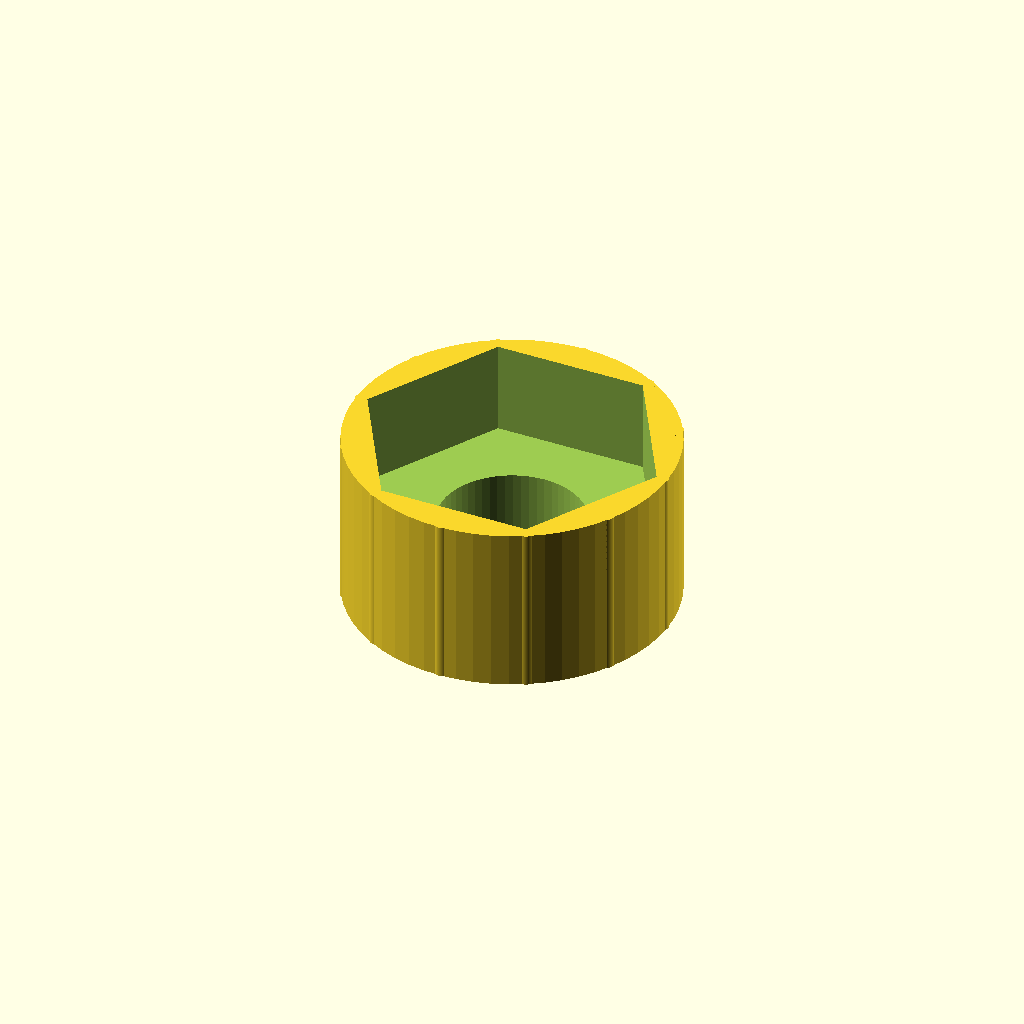
Cell 1: the model at its default parameters.
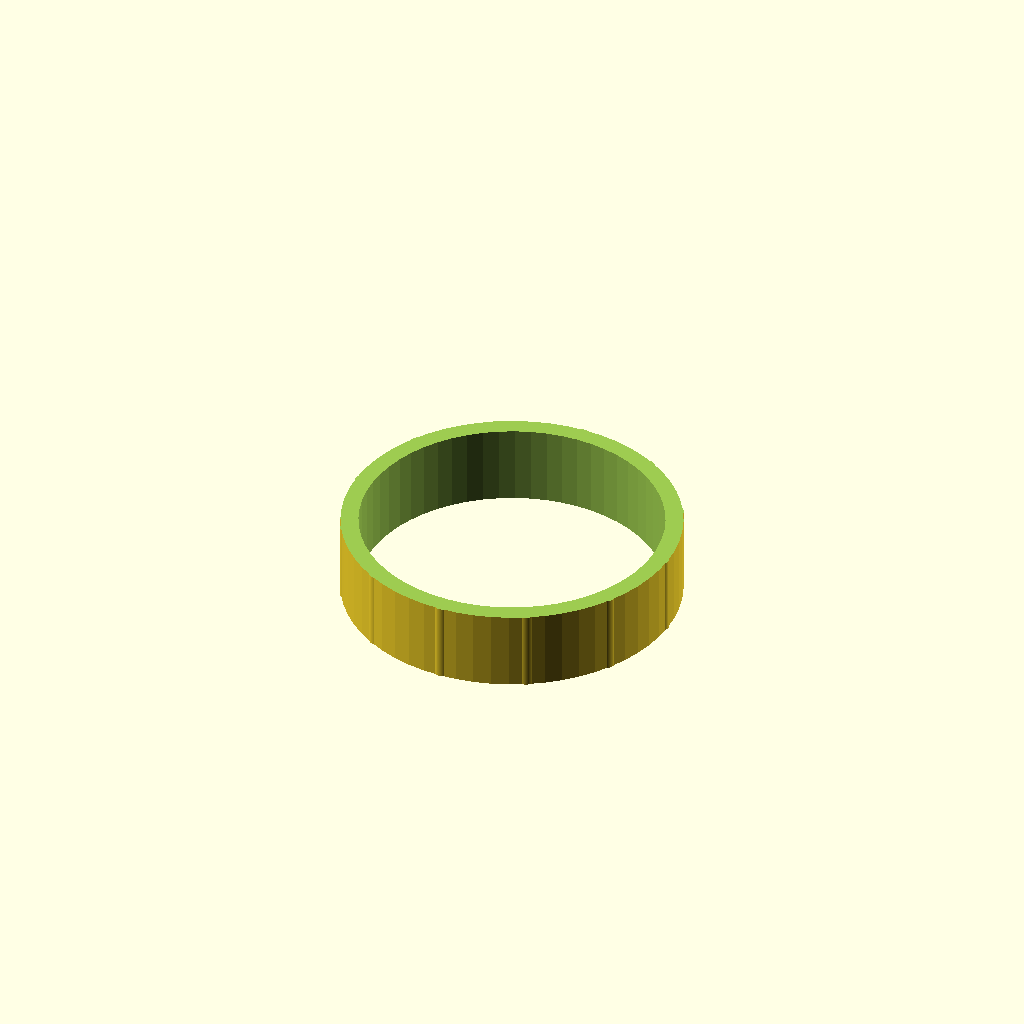
Cell 2: thread_d = 34 (everything else at default).
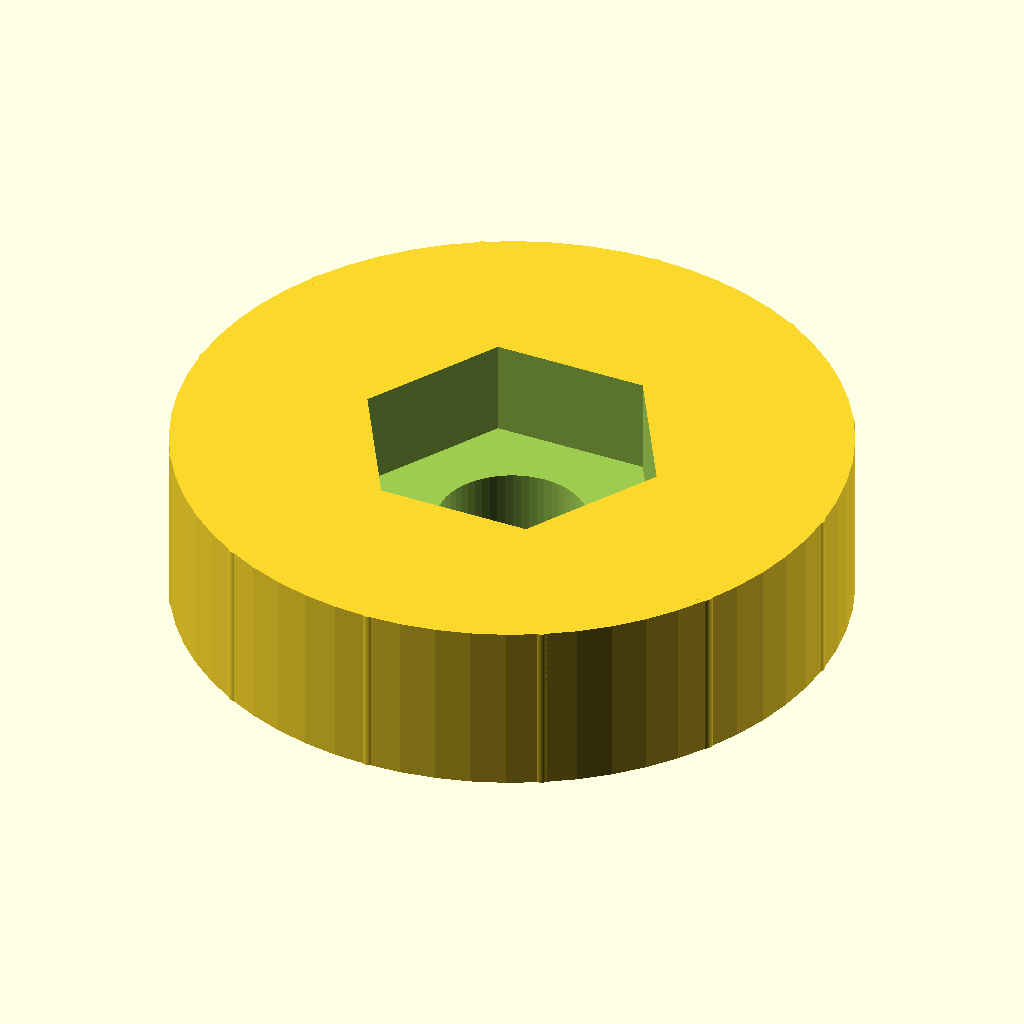
Cell 3: knob_d = 76 (everything else at default).
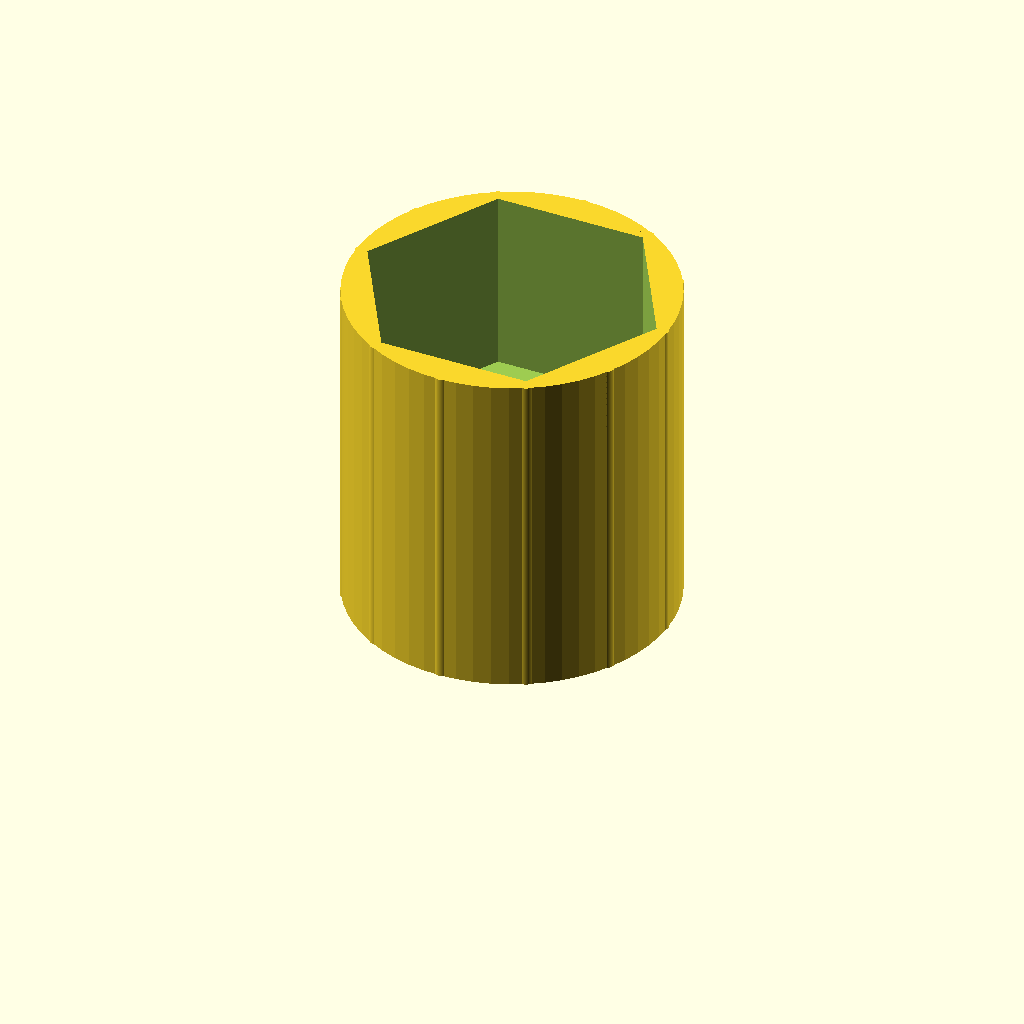
Cell 4: knob_h = 40 (everything else at default).
One fixed orthographic camera (rotation 55°, 0°, 25°; colour scheme Cornfield) for every cell.
OpenSCAD source file optional_data/data/parts/part_0596.scad:
// Knurled-style thumb knob with hex socket.
$fn = 60;
eps = 0.02;
thread_d = 17;
knob_d = 38;
knob_h = 20;
socket_flat = thread_d * 1.8;
difference() {
    union() {
        cylinder(d = knob_d, h = knob_h);
        for (i = [0 : 11]) rotate([0, 0, i * 30]) translate([knob_d / 2 - 1, 0, 0]) cylinder(d = 2.2, h = knob_h);
    }
    translate([0, 0, -eps]) cylinder(d = thread_d, h = knob_h + 2 * eps);
    translate([0, 0, knob_h - knob_h * 0.55]) cylinder(d = socket_flat / cos(30), h = knob_h * 0.55 + eps, $fn = 6);
}
Customizer parameters (derived from the source; name, type, default, range or options):
eps: number, default 0.02
thread_d: number, default 17
knob_d: number, default 38
knob_h: number, default 20
